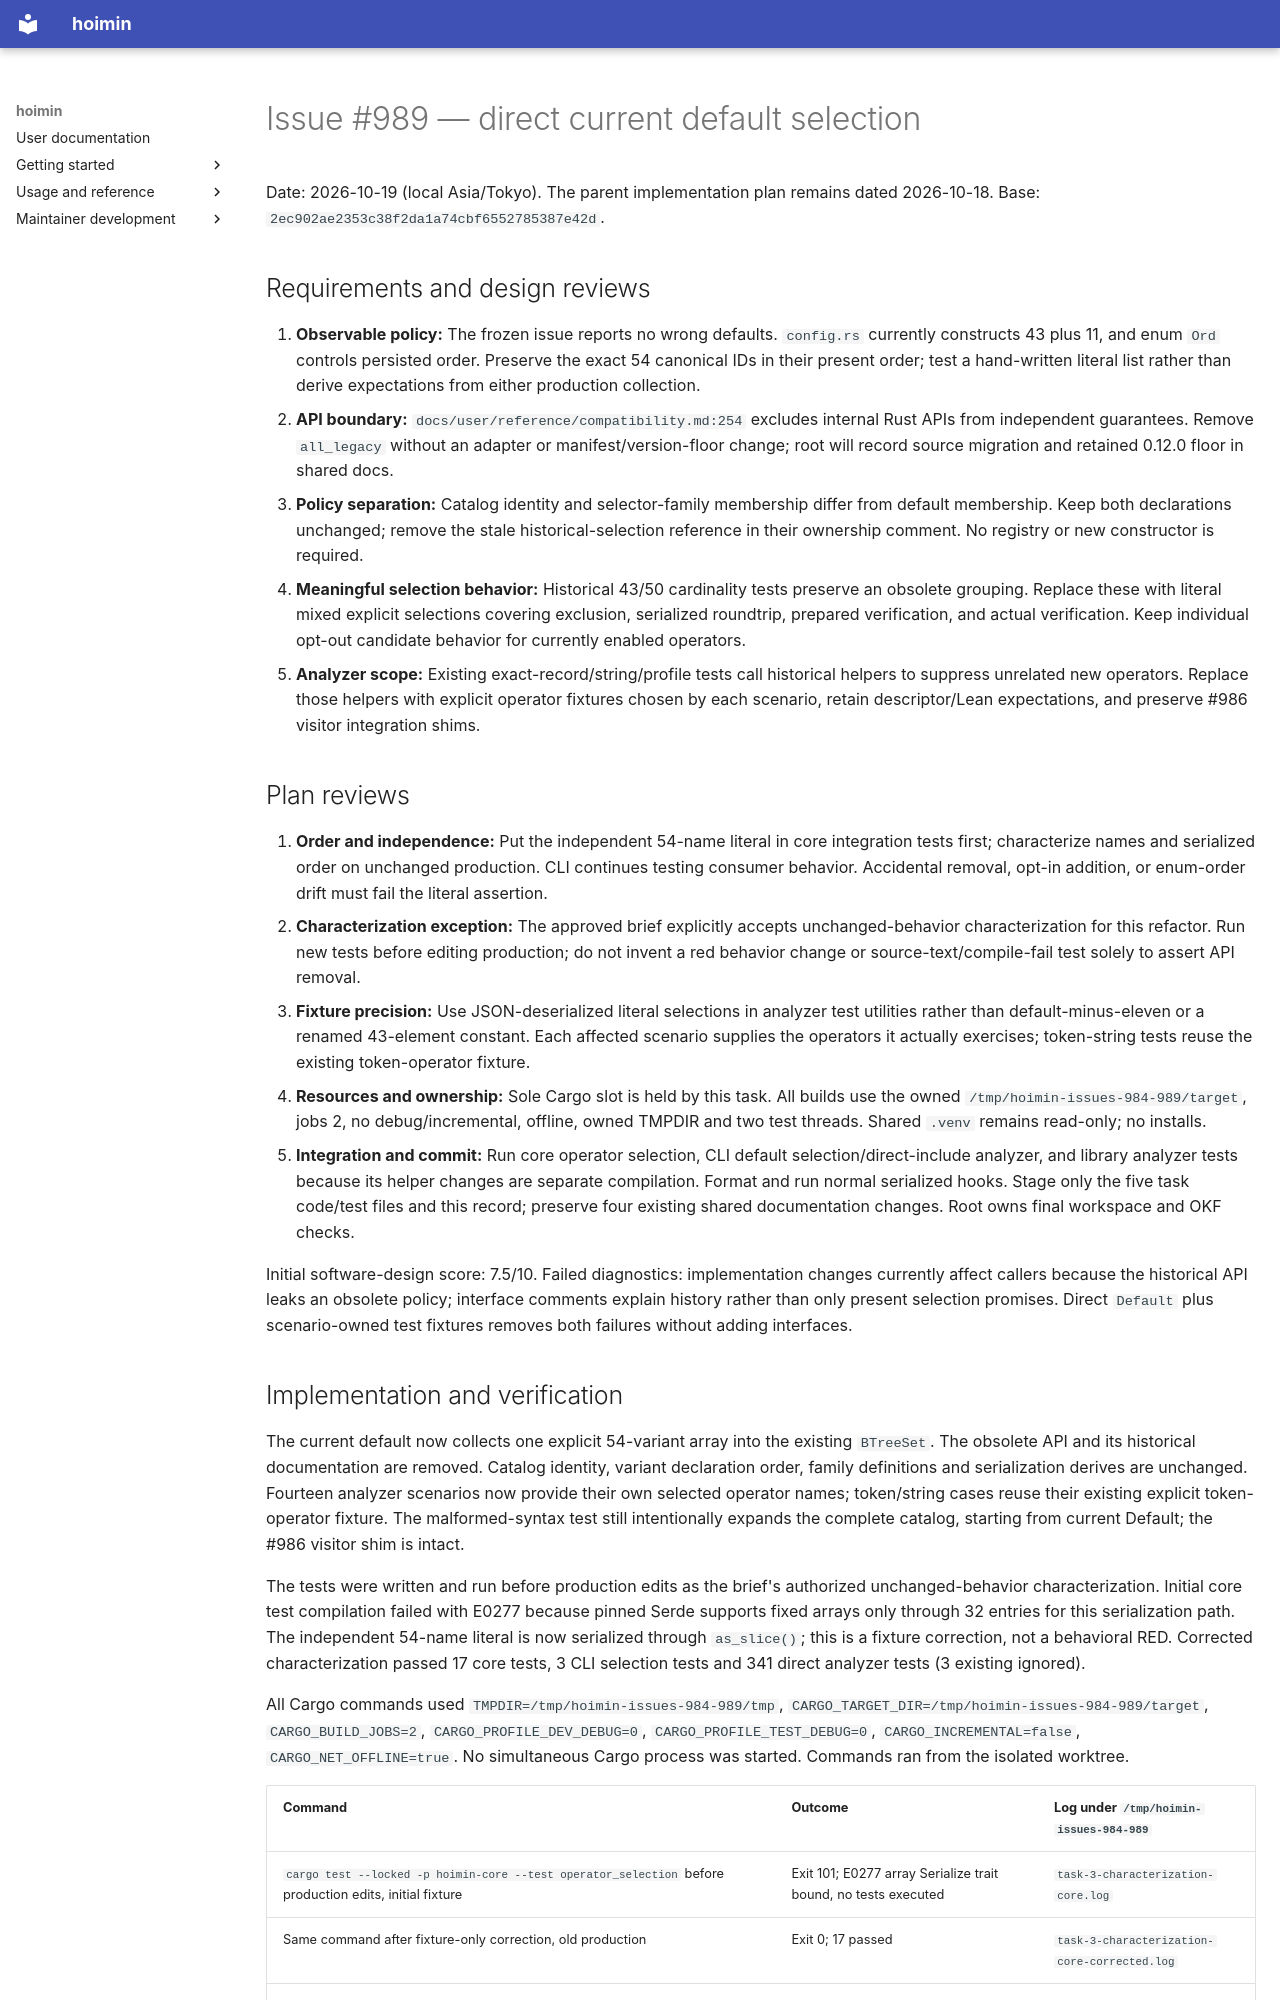

repository: HayaoSuzuki/hoimin · page: development/work/maintenance/2026-10-19-issue-989-default-selection/index.html · generator: mkdocs

# Issue #989 — direct current default selection

Date: 2026-10-19 (local Asia/Tokyo). The parent implementation plan remains dated 2026-10-18.
Base: `2ec902ae2353c38f2da1a74cbf6552785387e42d`.

## Requirements and design reviews

1. **Observable policy:** The frozen issue reports no wrong defaults. `config.rs` currently constructs 43 plus 11, and enum `Ord` controls persisted order. Preserve the exact 54 canonical IDs in their present order; test a hand-written literal list rather than derive expectations from either production collection.
2. **API boundary:** `docs/user/reference/compatibility.md:254` excludes internal Rust APIs from independent guarantees. Remove `all_legacy` without an adapter or manifest/version-floor change; root will record source migration and retained 0.12.0 floor in shared docs.
3. **Policy separation:** Catalog identity and selector-family membership differ from default membership. Keep both declarations unchanged; remove the stale historical-selection reference in their ownership comment. No registry or new constructor is required.
4. **Meaningful selection behavior:** Historical 43/50 cardinality tests preserve an obsolete grouping. Replace these with literal mixed explicit selections covering exclusion, serialized roundtrip, prepared verification, and actual verification. Keep individual opt-out candidate behavior for currently enabled operators.
5. **Analyzer scope:** Existing exact-record/string/profile tests call historical helpers to suppress unrelated new operators. Replace those helpers with explicit operator fixtures chosen by each scenario, retain descriptor/Lean expectations, and preserve #986 visitor integration shims.

## Plan reviews

1. **Order and independence:** Put the independent 54-name literal in core integration tests first; characterize names and serialized order on unchanged production. CLI continues testing consumer behavior. Accidental removal, opt-in addition, or enum-order drift must fail the literal assertion.
2. **Characterization exception:** The approved brief explicitly accepts unchanged-behavior characterization for this refactor. Run new tests before editing production; do not invent a red behavior change or source-text/compile-fail test solely to assert API removal.
3. **Fixture precision:** Use JSON-deserialized literal selections in analyzer test utilities rather than default-minus-eleven or a renamed 43-element constant. Each affected scenario supplies the operators it actually exercises; token-string tests reuse the existing token-operator fixture.
4. **Resources and ownership:** Sole Cargo slot is held by this task. All builds use the owned `/tmp/hoimin-issues-984-989/target`, jobs 2, no debug/incremental, offline, owned TMPDIR and two test threads. Shared `.venv` remains read-only; no installs.
5. **Integration and commit:** Run core operator selection, CLI default selection/direct-include analyzer, and library analyzer tests because its helper changes are separate compilation. Format and run normal serialized hooks. Stage only the five task code/test files and this record; preserve four existing shared documentation changes. Root owns final workspace and OKF checks.

Initial software-design score: 7.5/10. Failed diagnostics: implementation changes currently affect callers because the historical API leaks an obsolete policy; interface comments explain history rather than only present selection promises. Direct `Default` plus scenario-owned test fixtures removes both failures without adding interfaces.
